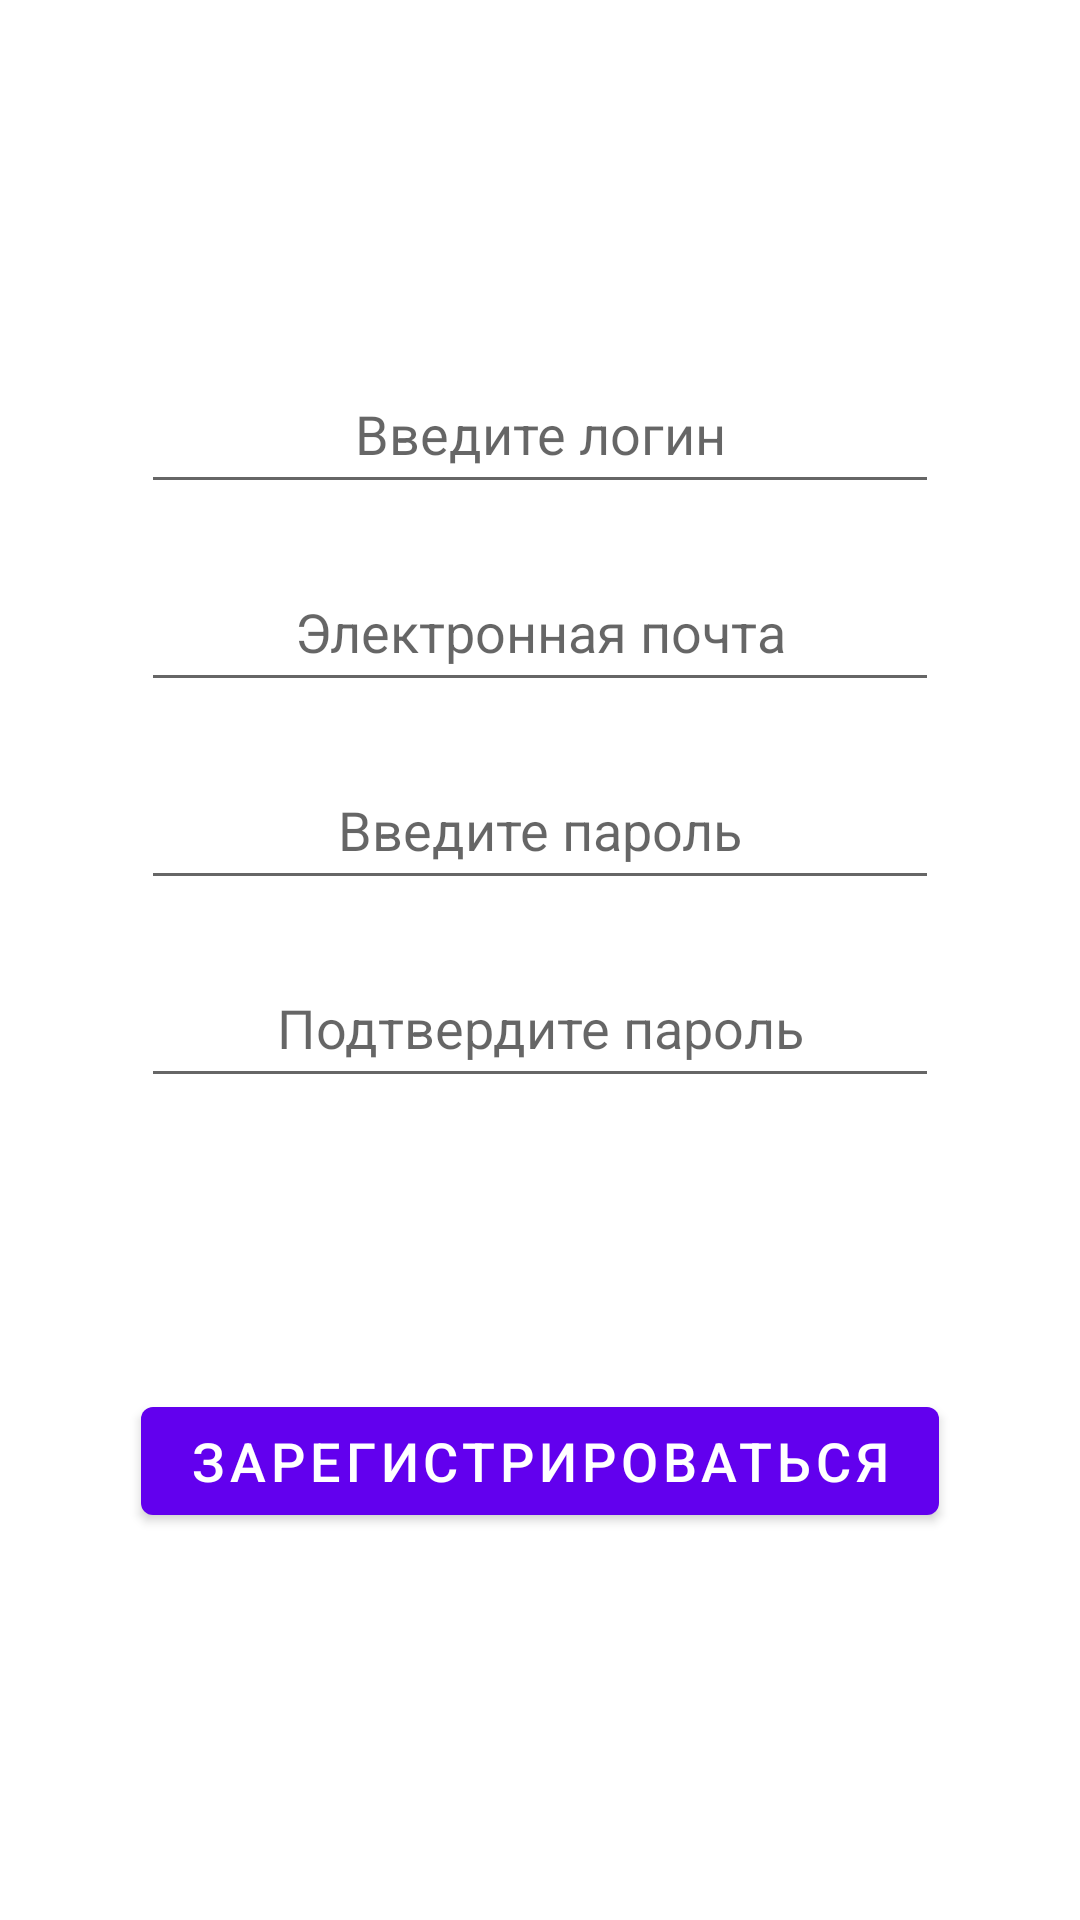

This screen was rendered from an Android layout file. Write that file and the resources it references.
<!-- AndroidManifest.xml: application theme Theme.VideoBlogMobileClient -->
<!-- res/layout/fragment_register.xml -->
<?xml version="1.0" encoding="utf-8"?>
<androidx.constraintlayout.widget.ConstraintLayout xmlns:android="http://schemas.android.com/apk/res/android"
    xmlns:app="http://schemas.android.com/apk/res-auto"
    xmlns:tools="http://schemas.android.com/tools"
    android:layout_width="match_parent"
    android:layout_height="match_parent"
    tools:context=".presentation.fragments.RegisterFragment">

    <com.google.android.material.textfield.TextInputEditText
        android:id="@+id/etLogin"
        android:layout_width="0dp"
        android:layout_height="wrap_content"
        android:gravity="center"
        android:hint="@string/login_et"
        android:minHeight="@dimen/min_height_et"
        app:layout_constraintBottom_toBottomOf="parent"
        app:layout_constraintEnd_toEndOf="@+id/etPassword"
        app:layout_constraintStart_toStartOf="@+id/etPassword"
        app:layout_constraintTop_toTopOf="parent"
        app:layout_constraintVertical_bias="0.2" />

    <com.google.android.material.textfield.TextInputEditText
        android:id="@+id/etEmail"
        android:layout_width="0dp"
        android:layout_height="wrap_content"
        android:minHeight="@dimen/min_height_et"
        android:layout_marginTop="16dp"
        android:gravity="center"
        android:hint="@string/email_et"
        app:layout_constraintEnd_toEndOf="@+id/etPassword"
        app:layout_constraintStart_toStartOf="@+id/etPassword"
        app:layout_constraintTop_toBottomOf="@+id/etLogin" />

    <com.google.android.material.textfield.TextInputEditText
        android:id="@+id/etPassword"
        android:layout_width="0dp"
        android:layout_height="wrap_content"
        android:minHeight="@dimen/min_height_et"
        android:layout_marginTop="16dp"
        android:gravity="center"
        android:hint="@string/pas_et"
        app:layout_constraintEnd_toEndOf="@+id/registerBtn"
        app:layout_constraintStart_toStartOf="@+id/registerBtn"
        app:layout_constraintTop_toBottomOf="@+id/etEmail" />

    <com.google.android.material.textfield.TextInputEditText
        android:id="@+id/etConfirmPassword"
        android:layout_width="0dp"
        android:layout_height="wrap_content"
        android:minHeight="@dimen/min_height_et"
        android:layout_marginTop="16dp"
        android:gravity="center"
        android:hint="@string/confirm_pas_et"
        app:layout_constraintEnd_toEndOf="@+id/registerBtn"
        app:layout_constraintStart_toStartOf="@+id/registerBtn"
        app:layout_constraintTop_toBottomOf="@+id/etPassword" />

    <com.google.android.material.button.MaterialButton
        android:id="@+id/registerBtn"
        android:layout_width="wrap_content"
        android:layout_height="wrap_content"
        android:layout_marginBottom="32dp"
        android:minWidth="@dimen/min_width_btn"
        android:text="@string/register_btn"
        android:textSize="18sp"
        app:layout_constraintBottom_toBottomOf="parent"
        app:layout_constraintEnd_toEndOf="parent"
        app:layout_constraintHorizontal_bias="0.5"
        app:layout_constraintStart_toStartOf="parent"
        app:layout_constraintTop_toBottomOf="@+id/etConfirmPassword" />

</androidx.constraintlayout.widget.ConstraintLayout>
<!-- resources referenced by this layout -->
<resources>
  <dimen name="min_height_et">50dp</dimen>
  <dimen name="min_width_btn">200dp</dimen>
  <string name="confirm_pas_et">Подтвердите пароль</string>
  <string name="email_et">Электронная почта</string>
  <string name="login_et">Введите логин</string>
  <string name="pas_et">Введите пароль</string>
  <string name="register_btn">Зарегистрироваться</string>
  <style name="Theme.VideoBlogMobileClient" parent="Theme.MaterialComponents.DayNight.DarkActionBar">
          
          <item name="colorPrimary">@color/purple_500</item>
          <item name="colorPrimaryVariant">@color/purple_700</item>
          <item name="colorOnPrimary">@color/white</item>
          
          <item name="colorSecondary">@color/teal_200</item>
          <item name="colorSecondaryVariant">@color/teal_700</item>
          <item name="colorOnSecondary">@color/black</item>
          
          <item name="android:statusBarColor" tools:targetApi="l">?attr/colorPrimaryVariant</item>
          
      </style>
  <!-- not gathered from this repository: default colours our renderer supplied (Android Studio template values) -->
  <color name="purple_500">#FF6200EE</color>
  <color name="purple_700">#FF3700B3</color>
  <color name="teal_200">#FF03DAC5</color>
  <color name="teal_700">#FF018786</color>
  <color name="black">#FF000000</color>
  <color name="white">#FFFFFFFF</color>
</resources>
